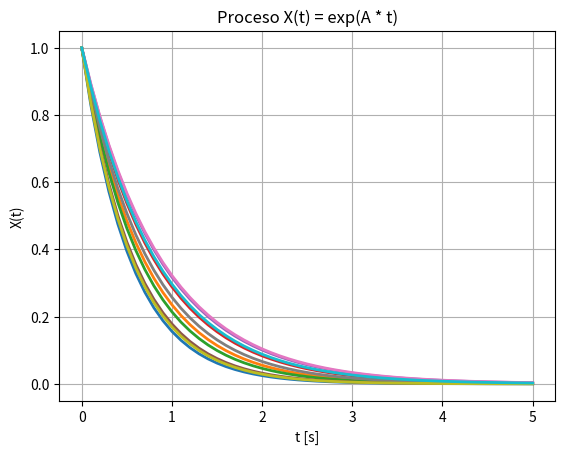

Generate this figure with matplotlib:
import numpy as np
import matplotlib.pyplot as plt

num_realizaciones = 10
T = 5                   # Con valores más altos no se llega a apreciar la exponencial
t_n = 0.1               # Tiempo de muestreo debe de ser un valor chico para que el gráfico se vea suave y no estructurado (como con valor >= 1)
t = np.arange(0, T + t_n, t_n)
N_muestras = len(t)

X = np.zeros((num_realizaciones, N_muestras))

for r in range(0, num_realizaciones, 1):
    A = np.random.uniform(-2, -1)

    for k in range(0, N_muestras, 1):
        X[r, k] = np.exp(A * t[k])

plt.figure()

for r in range(0, num_realizaciones, 1):
    plt.plot(t, X[r, :], linewidth = 2)

plt.xlabel("t [s]")
plt.ylabel("X(t)")
plt.title("Proceso X(t) = exp(A * t)")
plt.grid()
plt.show()
